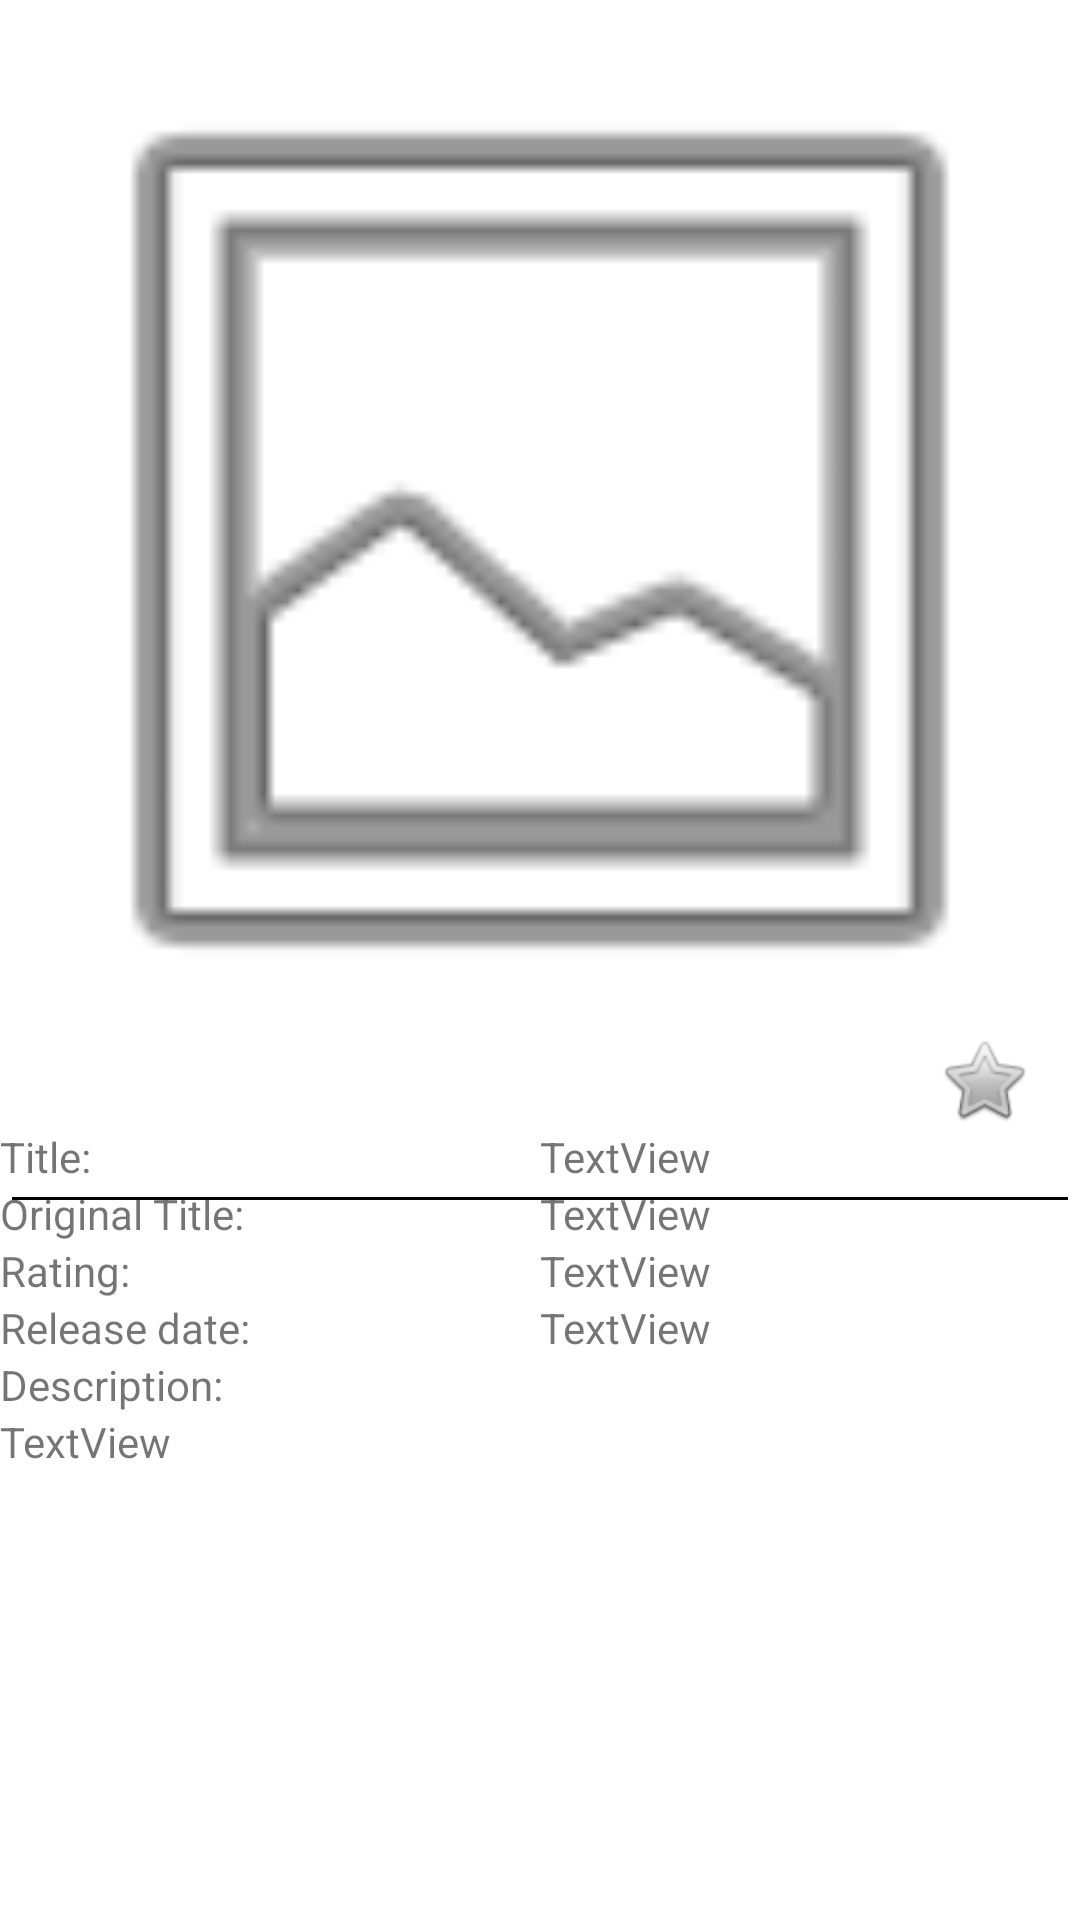

Write the Android layout XML for this screen, with the resource values it uses.
<!-- AndroidManifest.xml: application theme Theme.MyMovies3 -->
<!-- res/layout/activity_detail.xml -->
<?xml version="1.0" encoding="utf-8"?>
<ScrollView xmlns:android="http://schemas.android.com/apk/res/android"
    xmlns:app="http://schemas.android.com/apk/res-auto"
    xmlns:tools="http://schemas.android.com/tools"
    android:id="@+id/scrollViewInfo"
    android:layout_width="match_parent"
    android:layout_height="match_parent"
    tools:context=".DetailActivity">
<androidx.constraintlayout.widget.ConstraintLayout
    android:layout_width="match_parent"
    android:layout_height="wrap_content">

    <ImageView
        android:id="@+id/imageViewBigPoster"
        android:layout_width="0dp"
        android:layout_height="wrap_content"
        android:adjustViewBounds="true"
        app:layout_constraintEnd_toEndOf="parent"
        app:layout_constraintStart_toStartOf="parent"
        app:layout_constraintTop_toTopOf="parent"
        app:srcCompat="@android:drawable/ic_menu_gallery" />

    <ImageView
        android:id="@+id/imageViewAddToFavourite"
        android:layout_width="wrap_content"
        android:layout_height="wrap_content"
        android:layout_marginEnd="16dp"
        android:onClick="onClickChangeFavourite"
        app:layout_constraintBottom_toBottomOf="@+id/imageViewBigPoster"
        app:layout_constraintEnd_toEndOf="@+id/imageViewBigPoster"
        app:layout_constraintTop_toBottomOf="@+id/imageViewBigPoster"
        app:srcCompat="@android:drawable/btn_star_big_off" />

    <include
        layout="@layout/movie_info"
        android:id="@+id/movieInfo"
        android:layout_width="0dp"
        android:layout_height="wrap_content"

        app:layout_constraintStart_toStartOf="parent"
        app:layout_constraintEnd_toEndOf="parent"
        app:layout_constraintTop_toBottomOf="@+id/imageViewAddToFavourite"/>

</androidx.constraintlayout.widget.ConstraintLayout>
</ScrollView>
<!-- res/layout/movie_info.xml (included above) -->
<?xml version="1.0" encoding="utf-8"?>
<androidx.constraintlayout.widget.ConstraintLayout xmlns:android="http://schemas.android.com/apk/res/android"
    android:layout_width="match_parent"
    android:layout_height="match_parent"
    xmlns:app="http://schemas.android.com/apk/res-auto">

    <TextView
        android:id="@+id/textViewLabelTitle"
        android:layout_width="wrap_content"
        android:layout_height="wrap_content"
        android:text="Title:"
        app:layout_constraintStart_toStartOf="parent"
        app:layout_constraintTop_toTopOf="parent" />

    <View
        android:layout_width="0dp"
        android:layout_height="1dp"
        android:layout_margin="4dp"
        android:background="@color/black"
        app:layout_constraintTop_toBottomOf="@id/textViewLabelTitle"
        app:layout_constraintEnd_toEndOf="parent"
        app:layout_constraintStart_toStartOf="parent"/>

    <androidx.constraintlayout.widget.Guideline
        android:id="@+id/guidelineCenter"
        android:layout_width="wrap_content"
        android:layout_height="wrap_content"
        android:orientation="vertical"
        app:layout_constraintGuide_percent="0.5" />

    <TextView
        android:id="@+id/textViewTitle"
        android:layout_width="0dp"
        android:layout_height="wrap_content"
        android:text="TextView"
        app:layout_constraintEnd_toEndOf="parent"
        app:layout_constraintStart_toStartOf="@+id/guidelineCenter"
        app:layout_constraintTop_toTopOf="parent" />

    <TextView
        android:id="@+id/textViewLabelOriginalTitle"
        android:layout_width="wrap_content"
        android:layout_height="wrap_content"
        android:text="Original Title: "
        app:layout_constraintStart_toStartOf="parent"
        app:layout_constraintTop_toBottomOf="@+id/textViewTitle" />

    <TextView
        android:id="@+id/textViewOriginalTitle"
        android:layout_width="0dp"
        android:layout_height="wrap_content"
        android:text="TextView"
        app:layout_constraintEnd_toEndOf="parent"
        app:layout_constraintStart_toStartOf="@+id/guidelineCenter"
        app:layout_constraintTop_toBottomOf="@+id/textViewTitle" />

    <TextView
        android:id="@+id/textViewLabelRating"
        android:layout_width="wrap_content"
        android:layout_height="wrap_content"
        android:text="Rating:"
        app:layout_constraintStart_toStartOf="parent"
        app:layout_constraintTop_toBottomOf="@+id/textViewOriginalTitle" />

    <TextView
        android:id="@+id/textViewRating"
        android:layout_width="0dp"
        android:layout_height="wrap_content"
        android:text="TextView"
        app:layout_constraintEnd_toEndOf="parent"
        app:layout_constraintStart_toStartOf="@+id/guidelineCenter"
        app:layout_constraintTop_toBottomOf="@+id/textViewOriginalTitle" />

    <TextView
        android:id="@+id/textViewLabelReleaseDate"
        android:layout_width="wrap_content"
        android:layout_height="wrap_content"
        android:text="Release date: "
        app:layout_constraintStart_toStartOf="parent"
        app:layout_constraintTop_toBottomOf="@+id/textViewRating" />

    <TextView
        android:id="@+id/textViewReleaseDate"
        android:layout_width="0dp"
        android:layout_height="wrap_content"
        android:text="TextView"
        app:layout_constraintEnd_toEndOf="parent"
        app:layout_constraintStart_toStartOf="@+id/guidelineCenter"
        app:layout_constraintTop_toBottomOf="@+id/textViewRating" />

    <TextView
        android:id="@+id/textViewLabelDescription"
        android:layout_width="wrap_content"
        android:layout_height="wrap_content"
        android:text="Description:"
        app:layout_constraintStart_toStartOf="parent"
        app:layout_constraintTop_toBottomOf="@+id/textViewReleaseDate" />

    <TextView
        android:id="@+id/textViewOverview"
        android:layout_width="wrap_content"
        android:layout_height="wrap_content"
        android:text="TextView"
        app:layout_constraintStart_toStartOf="parent"
        app:layout_constraintTop_toBottomOf="@+id/textViewLabelDescription" />

    <androidx.recyclerview.widget.RecyclerView
        android:id="@+id/recyclerViewTrailers"
        android:nestedScrollingEnabled="false"
        android:layout_width="0dp"
        android:layout_height="wrap_content"
        app:layout_constraintEnd_toEndOf="parent"
        app:layout_constraintStart_toStartOf="parent"
        app:layout_constraintTop_toBottomOf="@id/textViewOverview"/>

    <androidx.recyclerview.widget.RecyclerView
        android:id="@+id/recyclerViewReviews"
        android:nestedScrollingEnabled="false"
        android:layout_width="0dp"
        android:layout_height="wrap_content"
        app:layout_constraintEnd_toEndOf="parent"
        app:layout_constraintStart_toStartOf="parent"
        app:layout_constraintTop_toBottomOf="@id/recyclerViewTrailers"/>


</androidx.constraintlayout.widget.ConstraintLayout>
<!-- resources referenced by this layout -->
<resources>
  <color name="black">#FF000000</color>
  <style name="Theme.MyMovies3" parent="Theme.MaterialComponents.DayNight.DarkActionBar">
          
          <item name="colorPrimary">@color/black</item>
          <item name="colorPrimaryVariant">@color/purple_700</item>
          <item name="colorOnPrimary">@color/white</item>
          
          <item name="colorSecondary">@color/teal_200</item>
          <item name="colorSecondaryVariant">@color/teal_700</item>
          <item name="colorOnSecondary">@color/black</item>
          
          <item name="android:statusBarColor" tools:targetApi="l">?attr/colorPrimaryVariant</item>
          
      </style>
  <color name="purple_700">#FF3700B3</color>
  <color name="white">#FFFFFFFF</color>
  <color name="teal_200">#FF03DAC5</color>
  <color name="teal_700">#FF018786</color>
</resources>
